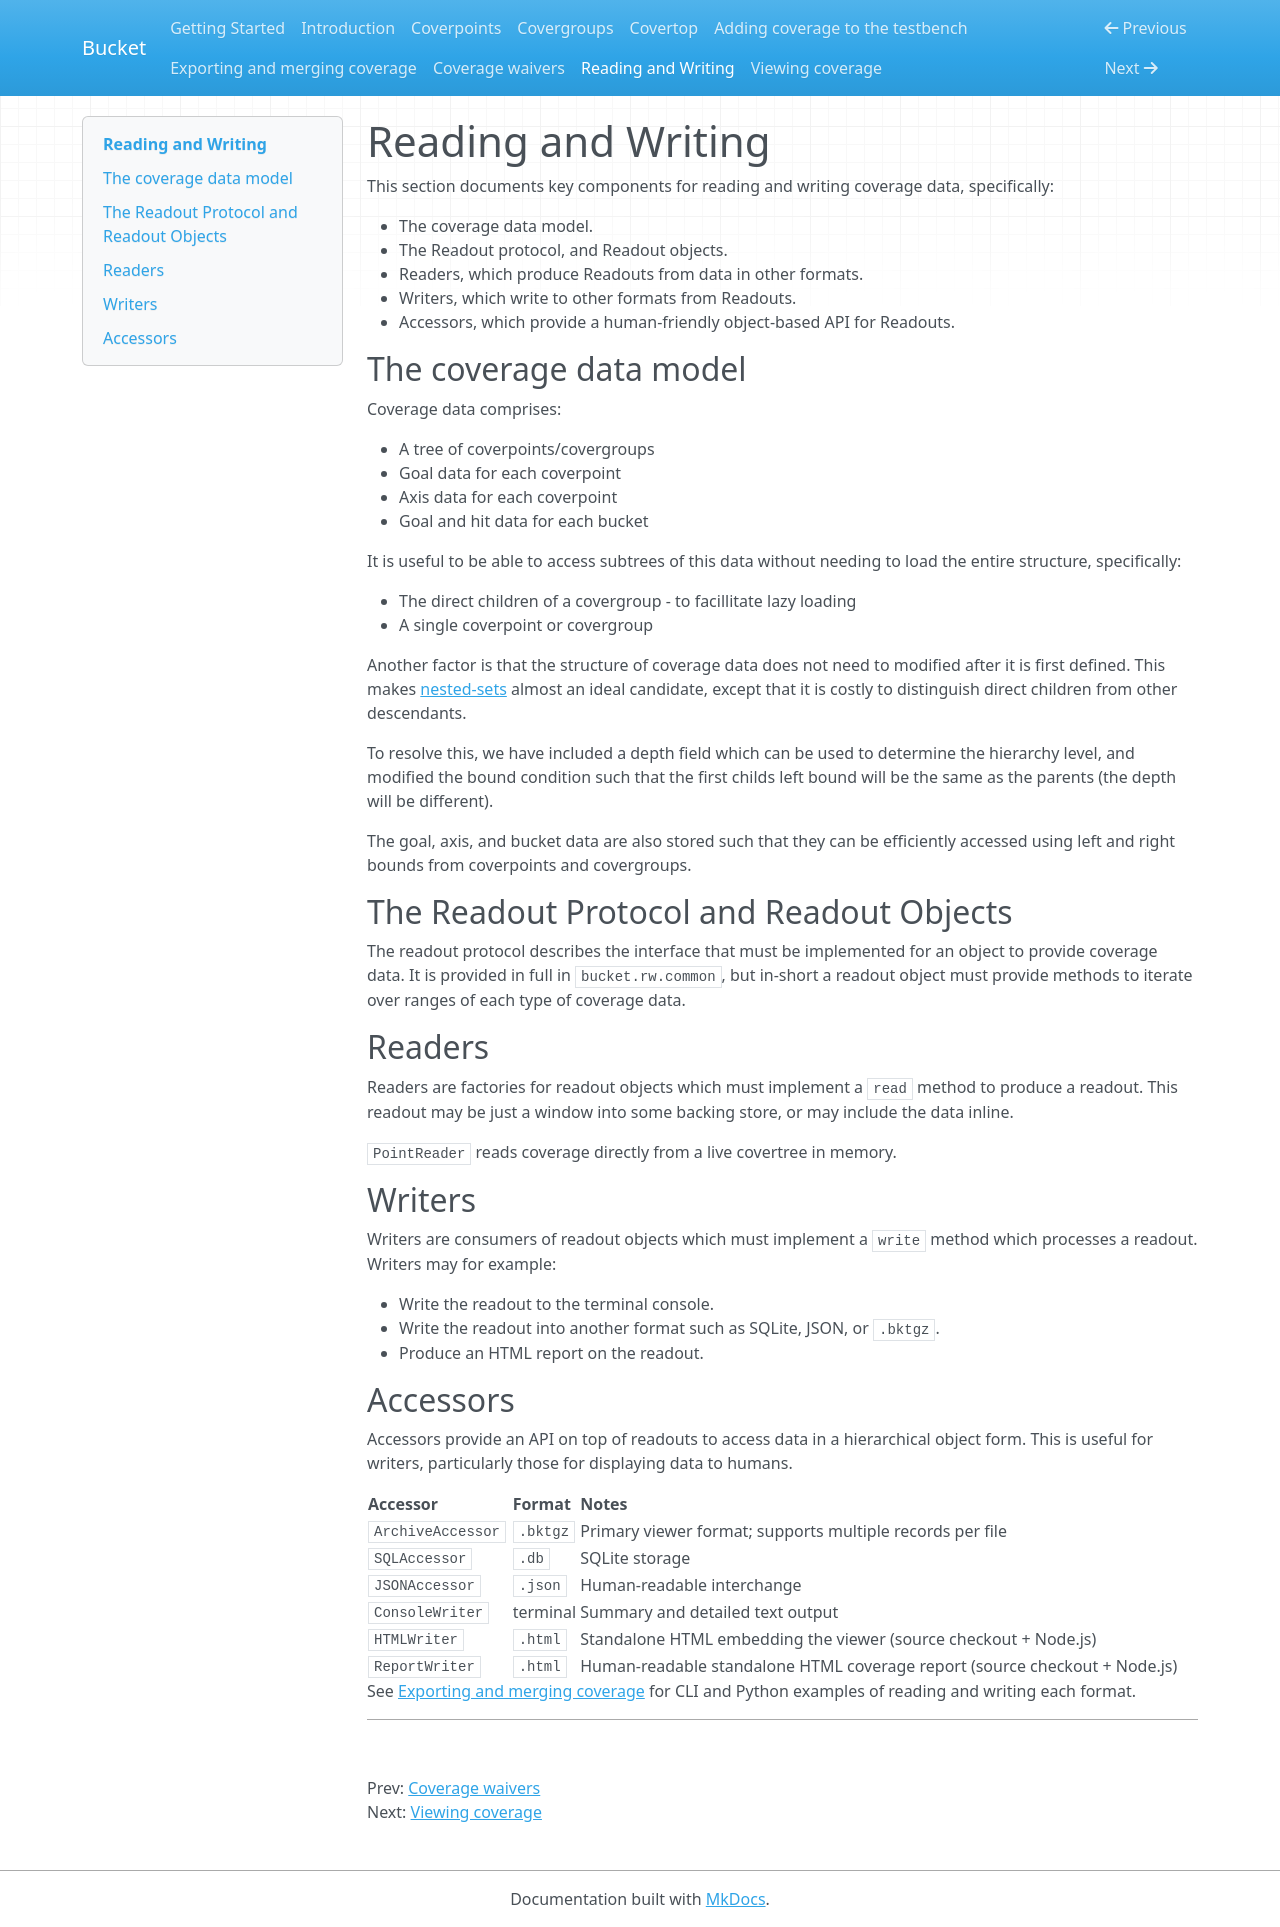

repository: Noodle-Bytes/bucket · page: reading_and_writing/index.html · generator: mkdocs

<!--
  ~ SPDX-License-Identifier: MIT
  ~ Copyright (c) 2023-2026 Noodle-Bytes. All Rights Reserved
  -->

# Reading and Writing

This section documents key components for reading and writing coverage data,
specifically:

  - The coverage data model.
  - The Readout protocol, and Readout objects.
  - Readers, which produce Readouts from data in other formats.
  - Writers, which write to other formats from Readouts.
  - Accessors, which provide a human-friendly object-based API for Readouts.

## The coverage data model

Coverage data comprises:

  - A tree of coverpoints/covergroups
  - Goal data for each coverpoint
  - Axis data for each coverpoint
  - Goal and hit data for each bucket

It is useful to be able to access subtrees of this data without needing to load
the entire structure, specifically:

  - The direct children of a covergroup - to facillitate lazy loading
  - A single coverpoint or covergroup

Another factor is that the structure of coverage data does not need to modified
after it is first defined. This makes [nested-sets](https://www.mongodb.com/docs/manual/tutorial/model-tree-structures-with-nested-sets/)
almost an ideal candidate, except that it is costly to distinguish direct
children from other descendants.

To resolve this, we have included a depth field which can be used to determine
the hierarchy level, and modified the bound condition such that the first
childs left bound will be the same as the parents (the depth will be
different).

The goal, axis, and bucket data are also stored such that they can be
efficiently accessed using left and right bounds from coverpoints and
covergroups.

## The Readout Protocol and Readout Objects

The readout protocol describes the interface that must be implemented for an
object to provide coverage data. It is provided in full in `bucket.rw.common`,
but in-short a readout object must provide methods to iterate over ranges of
each type of coverage data.

## Readers

Readers are factories for readout objects which must implement a `read` method
to produce a readout. This readout may be just a window into some backing
store, or may include the data inline.

`PointReader` reads coverage directly from a live covertree in memory.

## Writers

Writers are consumers of readout objects which must implement a `write` method
which processes a readout. Writers may for example:

  - Write the readout to the terminal console.
  - Write the readout into another format such as SQLite, JSON, or `.bktgz`.
  - Produce an HTML report on the readout.

## Accessors

Accessors provide an API on top of readouts to access data in a hierarchical
object form. This is useful for writers, particularly those for displaying
data to humans.

| Accessor | Format | Notes |
| -- | -- | -- |
| `ArchiveAccessor` | `.bktgz` | Primary viewer format; supports multiple records per file |
| `SQLAccessor` | `.db` | SQLite storage |
| `JSONAccessor` | `.json` | Human-readable interchange |
| `ConsoleWriter` | terminal | Summary and detailed text output |
| `HTMLWriter` | `.html` | Standalone HTML embedding the viewer (source checkout + Node.js) |
| `ReportWriter` | `.html` | Human-readable standalone HTML coverage report (source checkout + Node.js) |

See [Exporting and merging coverage](export_and_merge.md) for CLI and Python
examples of reading and writing each format.

<!-- Navigation links below are auto-generated by tools/update_docs_nav.py. Do not edit manually. -->
---
<br>

Prev: [Coverage waivers](waivers.md)
<br>
Next: [Viewing coverage](viewing_coverage.md)
